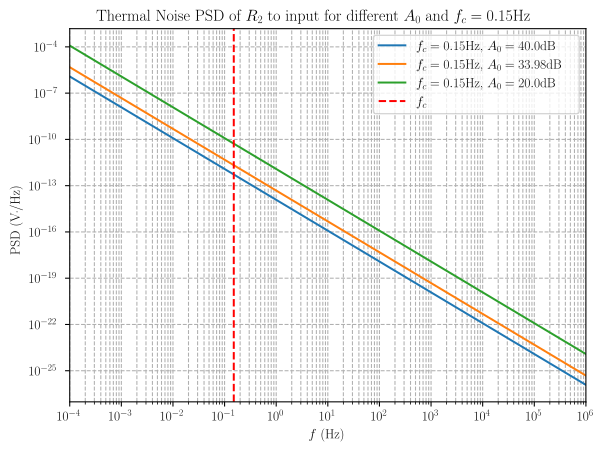

Values plotted in this chart, from the file beside it:
f, PSD_R2_in_0, PSD_R2_in_1, PSD_R2_in_2
1.000000000000000048e-04, 1.204278502708419182e-06, 4.817114010833676728e-06, 1.204278502708419114e-04
1.258925411794167436e-04, 7.598483660834872928e-07, 3.039393464333949171e-06, 7.598483660834872886e-05
1.584893192461114190e-04, 4.794319072716504887e-07, 1.917727629086601955e-06, 4.794319072716505734e-05
1.995262314968878758e-04, 3.025010830711954221e-07, 1.210004332284781688e-06, 3.025010830711953924e-05
2.511886431509579545e-04, 1.908652800769837197e-07, 7.634611203079348789e-07, 1.908652800769837504e-05
3.162277660168379394e-04, 1.204278502708419182e-07, 4.817114010833676728e-07, 1.204278502708419182e-05
3.981071705534973523e-04, 7.598483660834868693e-08, 3.039393464333947477e-07, 7.598483660834870175e-06
5.011872336272725275e-04, 4.794319072716504887e-08, 1.917727629086601955e-07, 4.794319072716504887e-06
6.309573444801929842e-04, 3.025010830711953956e-08, 1.210004332284781582e-07, 3.025010830711954009e-06
7.943282347242813140e-04, 1.908652800769837396e-08, 7.634611203079349583e-08, 1.908652800769837250e-06
1.000000000000000021e-03, 1.204278502708419447e-08, 4.817114010833677787e-08, 1.204278502708419182e-06
1.258925411794167490e-03, 7.598483660834872333e-09, 3.039393464333948933e-08, 7.598483660834871869e-07
1.584893192461114082e-03, 4.794319072716506045e-09, 1.917727629086602418e-08, 4.794319072716505946e-07
1.995262314968878920e-03, 3.025010830711953791e-09, 1.210004332284781516e-08, 3.025010830711954221e-07
2.511886431509582039e-03, 1.908652800769833508e-09, 7.634611203079334032e-09, 1.908652800769833492e-07
3.162277660168379394e-03, 1.204278502708419323e-09, 4.817114010833677290e-09, 1.204278502708419182e-07
3.981071705534973415e-03, 7.598483660834870472e-10, 3.039393464333948189e-09, 7.598483660834870017e-08
5.011872336272724625e-03, 4.794319072716507286e-10, 1.917727629086602914e-09, 4.794319072716507534e-08
6.309573444801930275e-03, 3.025010830711954101e-10, 1.210004332284781640e-09, 3.025010830711953956e-08
7.943282347242820729e-03, 1.908652800769833715e-10, 7.634611203079334860e-10, 1.908652800769833756e-08
1.000000000000000021e-02, 1.204278502708418909e-10, 4.817114010833675636e-10, 1.204278502708418950e-08
1.258925411794167490e-02, 7.598483660834872022e-11, 3.039393464333948809e-10, 7.598483660834872333e-09
1.584893192461114125e-02, 4.794319072716506510e-11, 1.917727629086602604e-10, 4.794319072716506045e-09
1.995262314968880915e-02, 3.025010830711947897e-11, 1.210004332284779159e-10, 3.025010830711948001e-09
2.511886431509582213e-02, 1.908652800769832875e-11, 7.634611203079331499e-11, 1.908652800769833095e-09
3.162277660168379134e-02, 1.204278502708419361e-11, 4.817114010833677445e-11, 1.204278502708419323e-09
3.981071705534973415e-02, 7.598483660834869114e-12, 3.039393464333947646e-11, 7.598483660834868404e-10
5.011872336272724798e-02, 4.794319072716504895e-12, 1.917727629086601958e-11, 4.794319072716505218e-10
6.309573444801935826e-02, 3.025010830711948220e-12, 1.210004332284779288e-11, 3.025010830711948414e-10
7.943282347242822117e-02, 1.908652800769833279e-12, 7.634611203079333115e-12, 1.908652800769833198e-10
1.000000000000000056e-01, 1.204278502708419281e-12, 4.817114010833677122e-12, 1.204278502708419167e-10
1.258925411794167559e-01, 7.598483660834868711e-13, 3.039393464333947484e-12, 7.598483660834869438e-11
1.584893192461114264e-01, 4.794319072716504491e-13, 1.917727629086601796e-12, 4.794319072716504571e-11
1.995262314968880846e-01, 3.025010830711947715e-13, 1.210004332284779086e-12, 3.025010830711947251e-11
2.511886431509582351e-01, 1.908652800769832976e-13, 7.634611203079331903e-13, 1.908652800769832875e-11
3.162277660168379412e-01, 1.204278502708419180e-13, 4.817114010833676718e-13, 1.204278502708419361e-11
3.981071705534973137e-01, 7.598483660834872497e-14, 3.039393464333948999e-13, 7.598483660834870730e-12
5.011872336272724660e-01, 4.794319072716506763e-14, 1.917727629086602705e-13, 4.794319072716506510e-12
6.309573444801935826e-01, 3.025010830711947589e-14, 1.210004332284779036e-13, 3.025010830711947816e-12
7.943282347242821562e-01, 1.908652800769833039e-14, 7.634611203079332155e-14, 1.908652800769832875e-12
1.000000000000000000e+00, 1.204278502708419211e-14, 4.817114010833676845e-14, 1.204278502708419079e-12
1.258925411794168836e+00, 7.598483660834856720e-15, 3.039393464333942688e-14, 7.598483660834856594e-13
1.584893192461114042e+00, 4.794319072716506763e-15, 1.917727629086602705e-14, 4.794319072716506510e-13
1.995262314968878847e+00, 3.025010830711954137e-15, 1.210004332284781655e-14, 3.025010830711954279e-13
2.511886431509582351e+00, 1.908652800769832644e-15, 7.634611203079330578e-15, 1.908652800769832976e-13
3.162277660168379523e+00, 1.204278502708419211e-15, 4.817114010833676845e-15, 1.204278502708419180e-13
3.981071705534977578e+00, 7.598483660834853762e-16, 3.039393464333941505e-15, 7.598483660834854827e-14
5.011872336272724660e+00, 4.794319072716505382e-16, 1.917727629086602153e-15, 4.794319072716505500e-14
6.309573444801943154e+00, 3.025010830711941022e-16, 1.210004332284776409e-15, 3.025010830711941278e-14
7.943282347242821118e+00, 1.908652800769833532e-16, 7.634611203079334128e-16, 1.908652800769833354e-14
1.000000000000000000e+01, 1.204278502708419408e-16, 4.817114010833677634e-16, 1.204278502708419369e-14
1.258925411794168703e+01, 7.598483660834856720e-17, 3.039393464333942688e-16, 7.598483660834856720e-15
1.584893192461114175e+01, 4.794319072716506245e-17, 1.917727629086602498e-16, 4.794319072716505185e-15
1.995262314968882933e+01, 3.025010830711940899e-17, 1.210004332284776359e-16, 3.025010830711941121e-15
2.511886431509581996e+01, 1.908652800769833285e-17, 7.634611203079333142e-17, 1.908652800769833433e-15
3.162277660168379256e+01, 1.204278502708419562e-17, 4.817114010833678250e-17, 1.204278502708419408e-15
3.981071705534977667e+01, 7.598483660834853022e-18, 3.039393464333941209e-17, 7.598483660834852776e-16
5.011872336272725192e+01, 4.794319072716506399e-18, 1.917727629086602560e-17, 4.794319072716506368e-16
6.309573444801942799e+01, 3.025010830711941669e-18, 1.210004332284776668e-17, 3.025010830711941515e-16
7.943282347242821118e+01, 1.908652800769833362e-18, 7.634611203079333450e-18, 1.908652800769833532e-16
... 41 more rows
